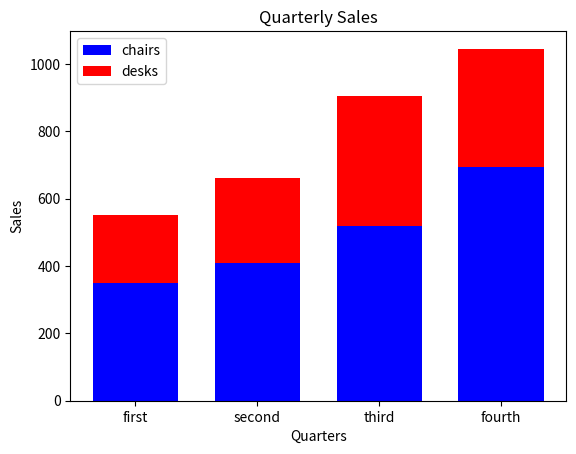

Here is the Python script that generated this plot:
# ch04/ex5.py
import matplotlib.pyplot as plt

y1 = [350, 410, 520, 695]
y2 = [200, 250, 385, 350]
x = range(len(y1))
print(x)  # range(0, 4)

plt.bar(x, y1, width=0.7, color='blue')
plt.bar(x, y2, width=0.7, color='red', bottom=y1) # 막대그래프 두개를 쌓은 모양

plt.title('Quarterly Sales')
plt.xlabel('Quarters')
plt.ylabel('Sales')
xLabel = ['first', 'second', 'third', 'fourth']
plt.xticks(x, xLabel, fontsize=10)

plt.legend(['chairs', 'desks'])  # 범례

plt.show()

